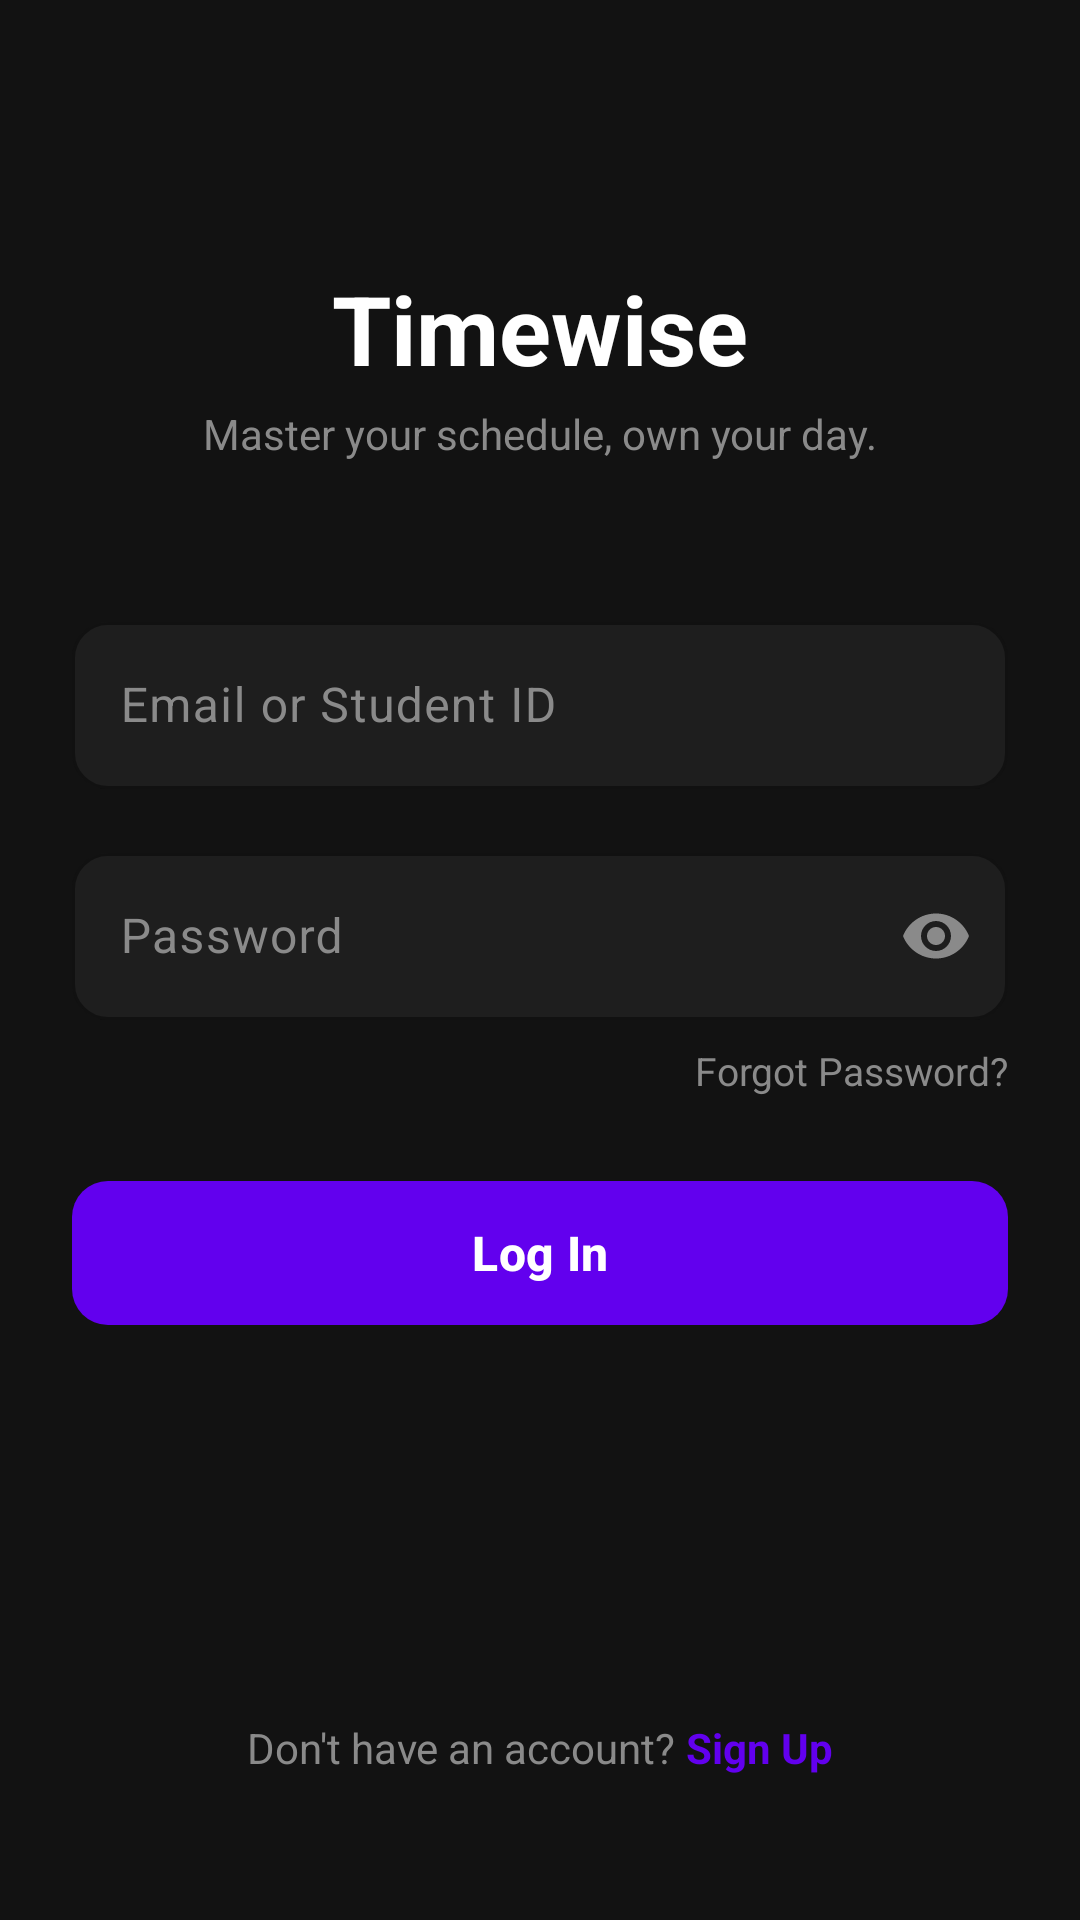

This screen was rendered from an Android layout file. Write that file and the resources it references.
<!-- AndroidManifest.xml: application theme Theme.Timewise_Studentplanner -->
<!-- res/layout/login.xml -->
<?xml version="1.0" encoding="utf-8"?>
<androidx.constraintlayout.widget.ConstraintLayout
    xmlns:android="http://schemas.android.com/apk/res/android"
    xmlns:app="http://schemas.android.com/apk/res-auto"
    xmlns:tools="http://schemas.android.com/tools"
    android:layout_width="match_parent"
    android:layout_height="match_parent"
    android:background="#121212"
    android:padding="24dp"
    tools:context=".LoginActivity">

    
    <TextView
        android:id="@+id/tvAppTitle"
        android:layout_width="wrap_content"
        android:layout_height="wrap_content"
        android:layout_marginTop="64dp"
        android:text="Timewise"
        android:textColor="#FFFFFF"
        android:textSize="32sp"
        android:textStyle="bold"
        app:layout_constraintEnd_toEndOf="parent"
        app:layout_constraintStart_toStartOf="parent"
        app:layout_constraintTop_toTopOf="parent" />

    <TextView
        android:id="@+id/tvAppSubtitle"
        android:layout_width="wrap_content"
        android:layout_height="wrap_content"
        android:layout_marginTop="4dp"
        android:text="Master your schedule, own your day."
        android:textColor="#8A8A8A"
        android:textSize="14sp"
        app:layout_constraintEnd_toEndOf="parent"
        app:layout_constraintStart_toStartOf="parent"
        app:layout_constraintTop_toBottomOf="@id/tvAppTitle" />

    
    <LinearLayout
        android:id="@+id/formLayout"
        android:layout_width="0dp"
        android:layout_height="wrap_content"
        android:layout_marginTop="48dp"
        android:orientation="vertical"
        app:layout_constraintEnd_toEndOf="parent"
        app:layout_constraintStart_toStartOf="parent"
        app:layout_constraintTop_toBottomOf="@id/tvAppSubtitle">

        
        <com.google.android.material.textfield.TextInputLayout
            android:layout_width="match_parent"
            android:layout_height="wrap_content"
            android:layout_marginBottom="16dp"
            android:hint="Email or Student ID"
            android:textColorHint="#8A8A8A"
            app:boxBackgroundColor="#1E1E1E"
            app:boxBackgroundMode="outline"
            app:boxCornerRadiusBottomEnd="12dp"
            app:boxCornerRadiusBottomStart="12dp"
            app:boxCornerRadiusTopEnd="12dp"
            app:boxCornerRadiusTopStart="12dp"
            app:boxStrokeColor="#3A3A3A"
            app:boxStrokeWidth="1dp"
            app:boxStrokeWidthFocused="2dp"
            app:hintTextColor="#6200EE">

            <com.google.android.material.textfield.TextInputEditText
                android:id="@+id/etEmail"
                android:layout_width="match_parent"
                android:layout_height="wrap_content"
                android:inputType="textEmailAddress"
                android:textColor="#FFFFFF"
                android:textSize="16sp" />
        </com.google.android.material.textfield.TextInputLayout>

        
        <com.google.android.material.textfield.TextInputLayout
            android:layout_width="match_parent"
            android:layout_height="wrap_content"
            android:layout_marginBottom="8dp"
            android:hint="Password"
            android:textColorHint="#8A8A8A"
            app:boxBackgroundColor="#1E1E1E"
            app:boxBackgroundMode="outline"
            app:boxCornerRadiusBottomEnd="12dp"
            app:boxCornerRadiusBottomStart="12dp"
            app:boxCornerRadiusTopEnd="12dp"
            app:boxCornerRadiusTopStart="12dp"
            app:boxStrokeColor="#3A3A3A"
            app:boxStrokeWidth="1dp"
            app:boxStrokeWidthFocused="2dp"
            app:hintTextColor="#6200EE"
            app:passwordToggleEnabled="true"
            app:passwordToggleTint="#8A8A8A">

            <com.google.android.material.textfield.TextInputEditText
                android:id="@+id/etPassword"
                android:layout_width="match_parent"
                android:layout_height="wrap_content"
                android:inputType="textPassword"
                android:textColor="#FFFFFF"
                android:textSize="16sp" />
        </com.google.android.material.textfield.TextInputLayout>

        
        <TextView
            android:id="@+id/tvForgotPassword"
            android:layout_width="wrap_content"
            android:layout_height="wrap_content"
            android:layout_gravity="end"
            android:layout_marginBottom="24dp"
            android:text="Forgot Password?"
            android:textColor="#8A8A8A"
            android:textSize="13sp" />

        
        <com.google.android.material.button.MaterialButton
            android:id="@+id/btnLogin"
            android:layout_width="match_parent"
            android:layout_height="56dp"
            android:text="Log In"
            android:textAllCaps="false"
            android:textColor="#FFFFFF"
            android:textSize="16sp"
            android:textStyle="bold"
            app:backgroundTint="#6200EE"
            app:cornerRadius="12dp" />

    </LinearLayout>

    
    <LinearLayout
        android:layout_width="wrap_content"
        android:layout_height="wrap_content"
        android:layout_marginBottom="24dp"
        android:orientation="horizontal"
        app:layout_constraintBottom_toBottomOf="parent"
        app:layout_constraintEnd_toEndOf="parent"
        app:layout_constraintStart_toStartOf="parent">

        <TextView
            android:layout_width="wrap_content"
            android:layout_height="wrap_content"
            android:text="Don't have an account? "
            android:textColor="#8A8A8A"
            android:textSize="14sp" />

        <TextView
            android:id="@+id/tvSignUp"
            android:layout_width="wrap_content"
            android:layout_height="wrap_content"
            android:text="Sign Up"
            android:textColor="#6200EE"
            android:textSize="14sp"
            android:textStyle="bold" />

    </LinearLayout>

</androidx.constraintlayout.widget.ConstraintLayout>
<!-- resources referenced by this layout -->
<resources>
  <style name="Theme.Timewise_Studentplanner" parent="Base.Theme.Timewise_Studentplanner" />
  <style name="Base.Theme.Timewise_Studentplanner" parent="Theme.Material3.DayNight.NoActionBar">
          
          
      </style>
</resources>
